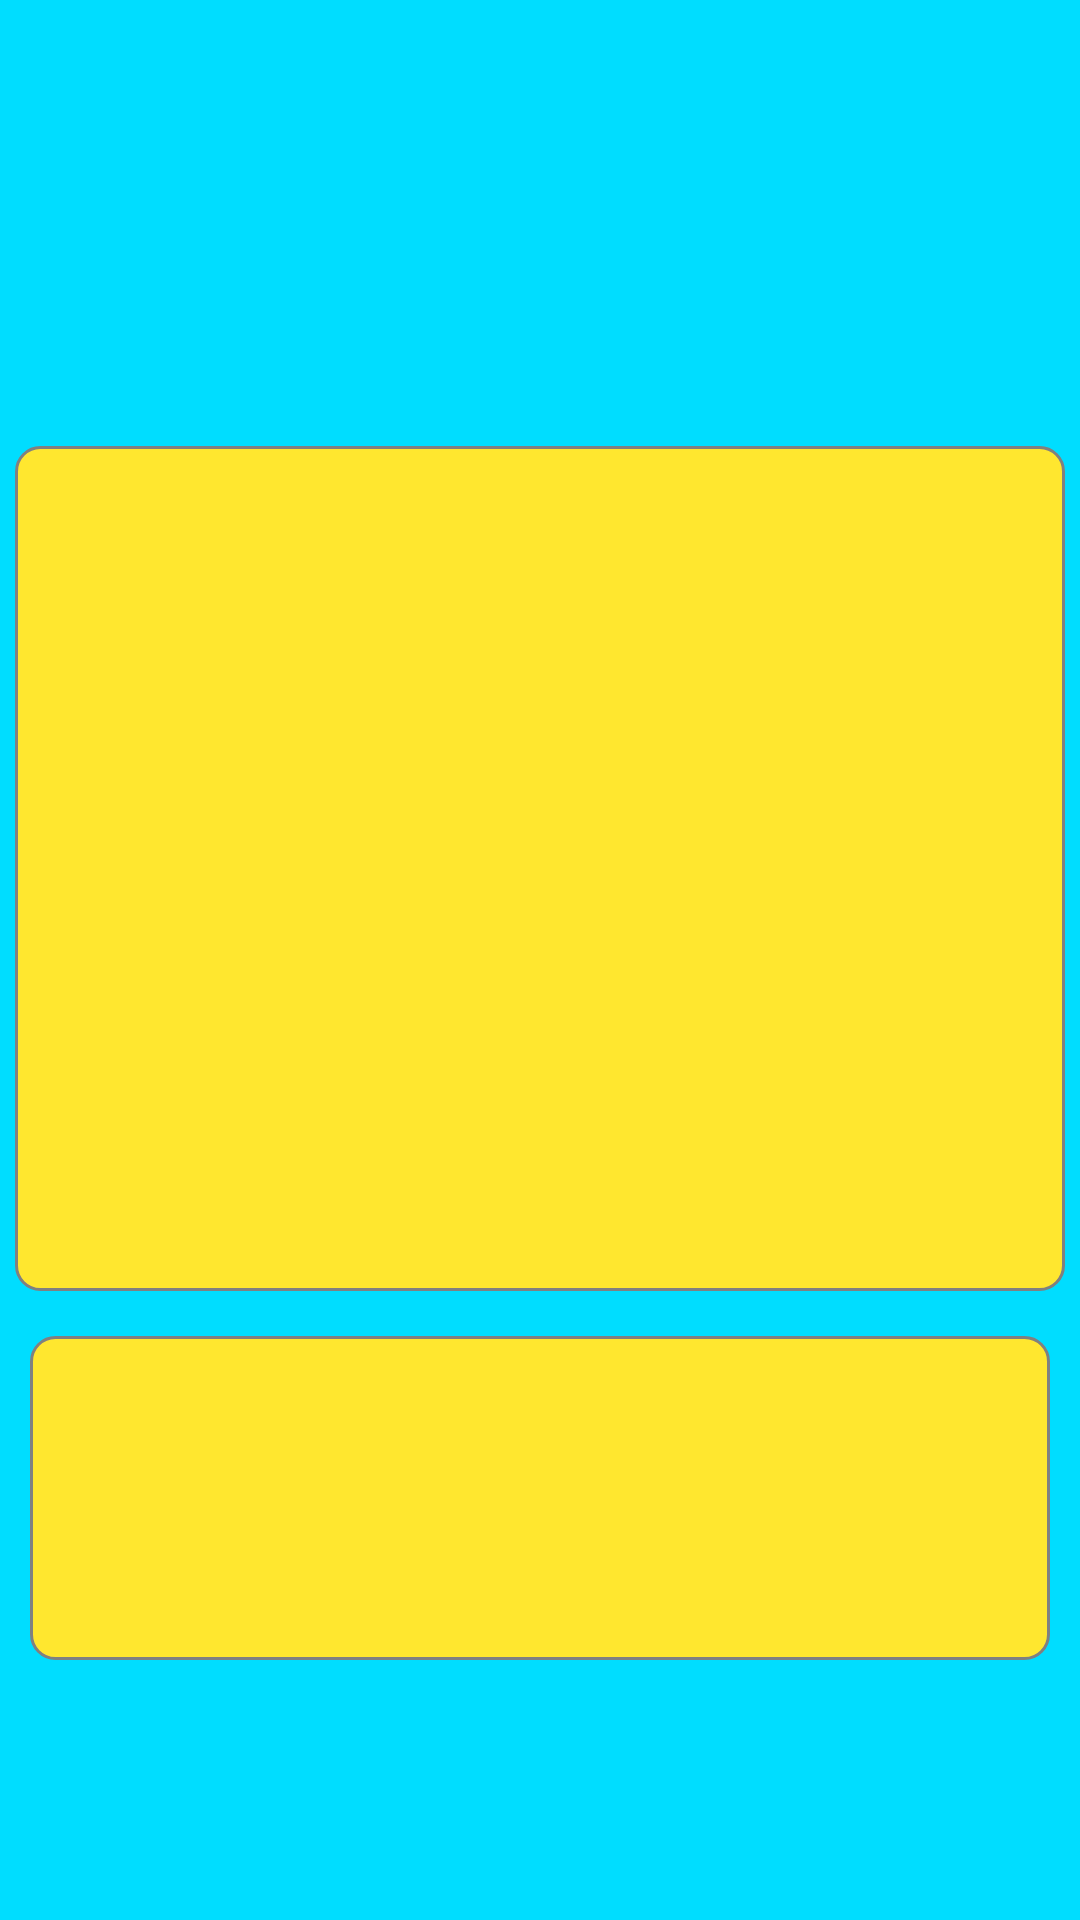

Layout XML and referenced resources for this Android screen:
<!-- AndroidManifest.xml: application theme AppTheme -->
<!-- res/layout/activity_exchange_rates.xml -->
<?xml version="1.0" encoding="utf-8"?>
<LinearLayout xmlns:android="http://schemas.android.com/apk/res/android"
    android:orientation="vertical" android:layout_width="match_parent"
    android:layout_height="match_parent"
    android:background="@android:color/holo_blue_bright">

    <Space
        android:layout_width="match_parent"
        android:layout_height="wrap_content"
        android:layout_weight="0.1"/>
    <Spinner
        android:layout_width="match_parent"
        android:layout_height="wrap_content"
        android:id="@+id/ExchangeRatesSpinnerCurrency"
        android:layout_weight="0.15"
        android:popupBackground="@android:color/darker_gray"
        android:background="@android:color/holo_blue_bright"
        android:layout_margin="10sp"
        />
    <TextView
        android:layout_width="match_parent"
        android:layout_height="wrap_content"
        android:id="@+id/ExchangeRatesTextViewMain"
        android:textSize="25sp"
        android:layout_weight="0.5"
        android:background="@drawable/listview_style"
        android:layout_margin="5sp" />
    <TextView
        android:layout_width="match_parent"
        android:layout_height="wrap_content"
        android:textSize="25sp"
        android:id="@+id/ExchangeRatesTextViewDate"
        android:layout_weight="0.15"
        android:gravity="center"
        android:layout_gravity="center"
        android:background="@drawable/listview_style"
        android:textStyle="bold"
        android:layout_margin="10sp" />
    <TextView
        android:layout_width="match_parent"
        android:layout_height="wrap_content"
        android:id="@+id/ExchangeRatesTextViewState"
        android:textSize="20sp"
        android:layout_weight="0.1"/>

</LinearLayout>
<!-- resources referenced by this layout -->
<resources>
  <!-- drawable listview_style (drawable) -->
  <?xml version="1.0" encoding="utf-8"?>
  <shape xmlns:android="http://schemas.android.com/apk/res/android"
      android:shape="rectangle">
      <solid android:color="#ffe72f"/>
  
      <corners
          android:bottomLeftRadius="8sp"
          android:bottomRightRadius="8sp"
          android:topLeftRadius="8sp"
          android:topRightRadius="8sp"/>
      <stroke
          android:width="1sp"
          android:color="#808080"/>
  </shape>
  <style name="AppTheme" parent="Theme.AppCompat.Light.DarkActionBar">
          
          <item name="colorPrimary">@color/colorPrimary</item>
          <item name="colorPrimaryDark">@color/colorPrimaryDark</item>
          <item name="colorAccent">@color/colorAccent</item>
      </style>
  <color name="colorPrimary">#3f51b5</color>
  <color name="colorPrimaryDark">#303F9F</color>
  <color name="colorAccent">#FF4081</color>
</resources>
